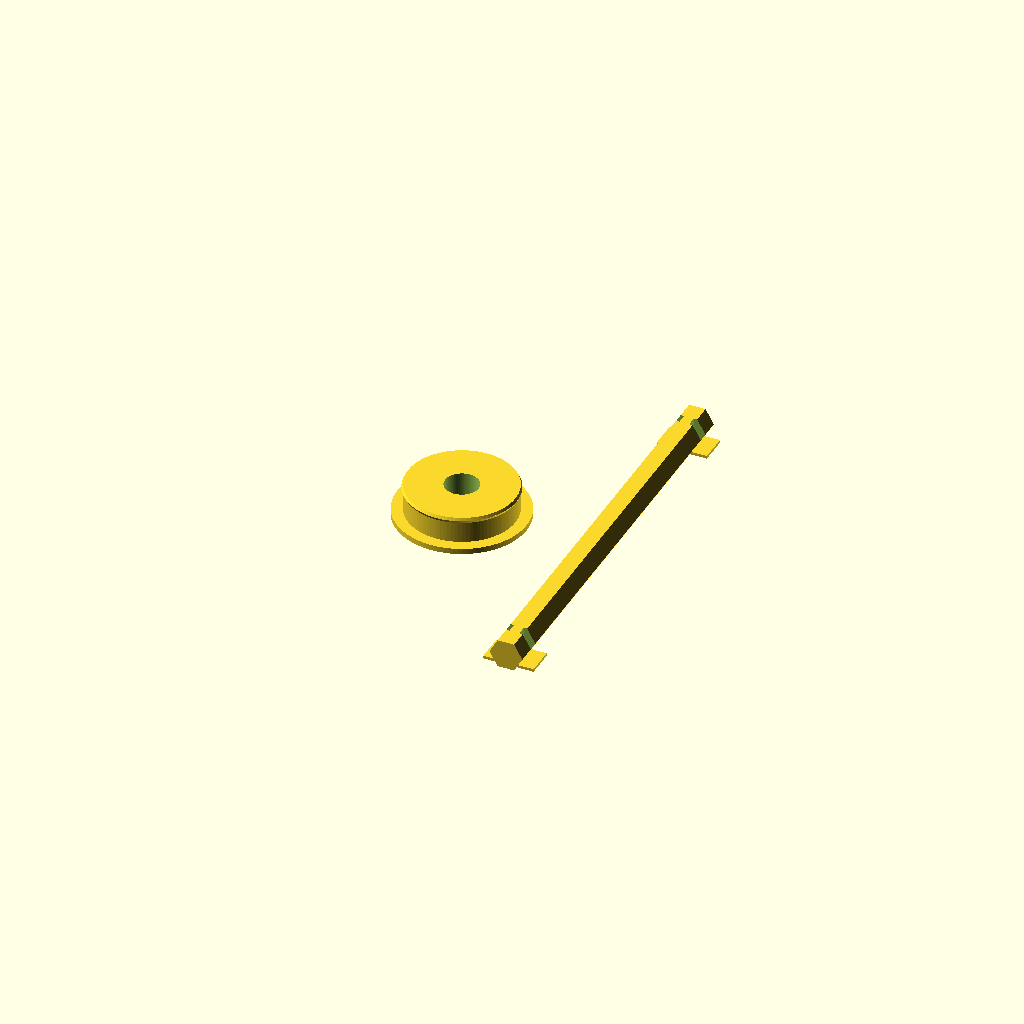
Cell 1 — every parameter at its default value.
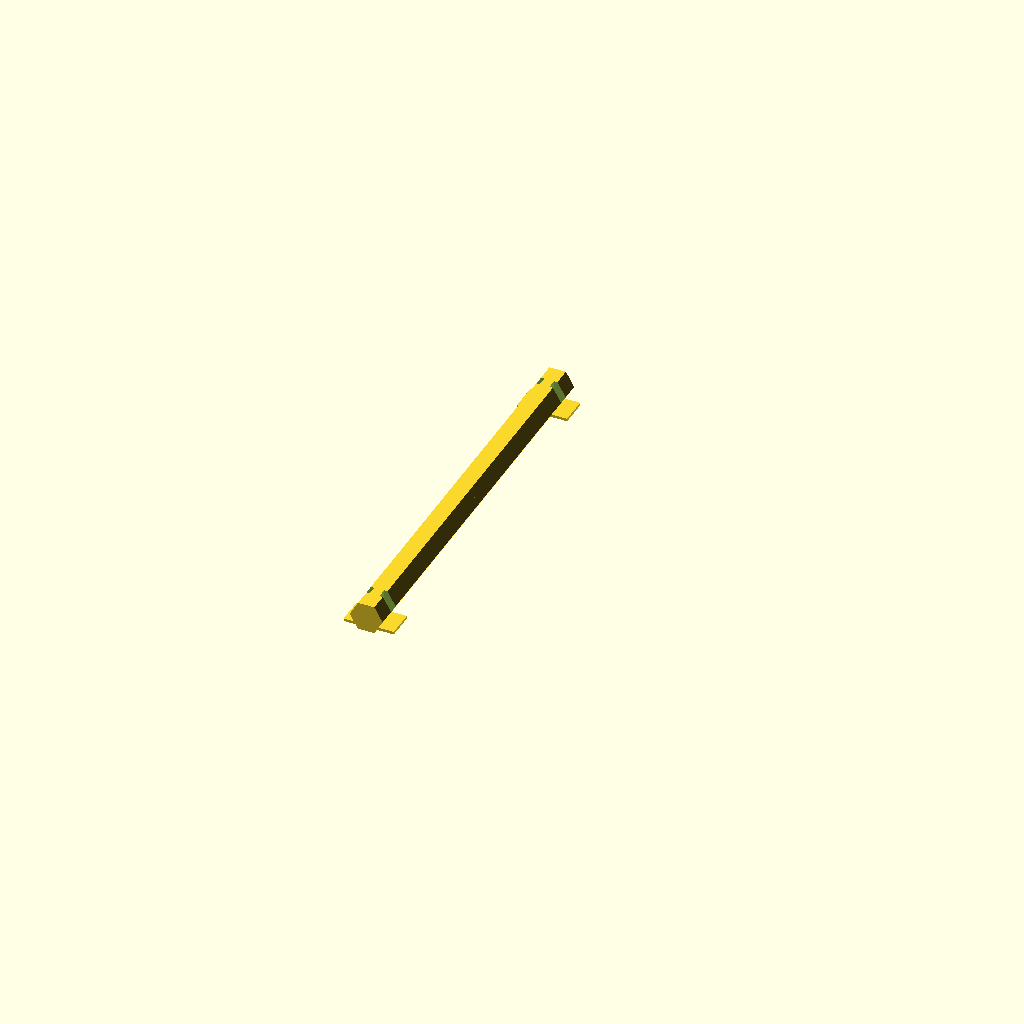
Cell 2: the same model with part = "hexas".
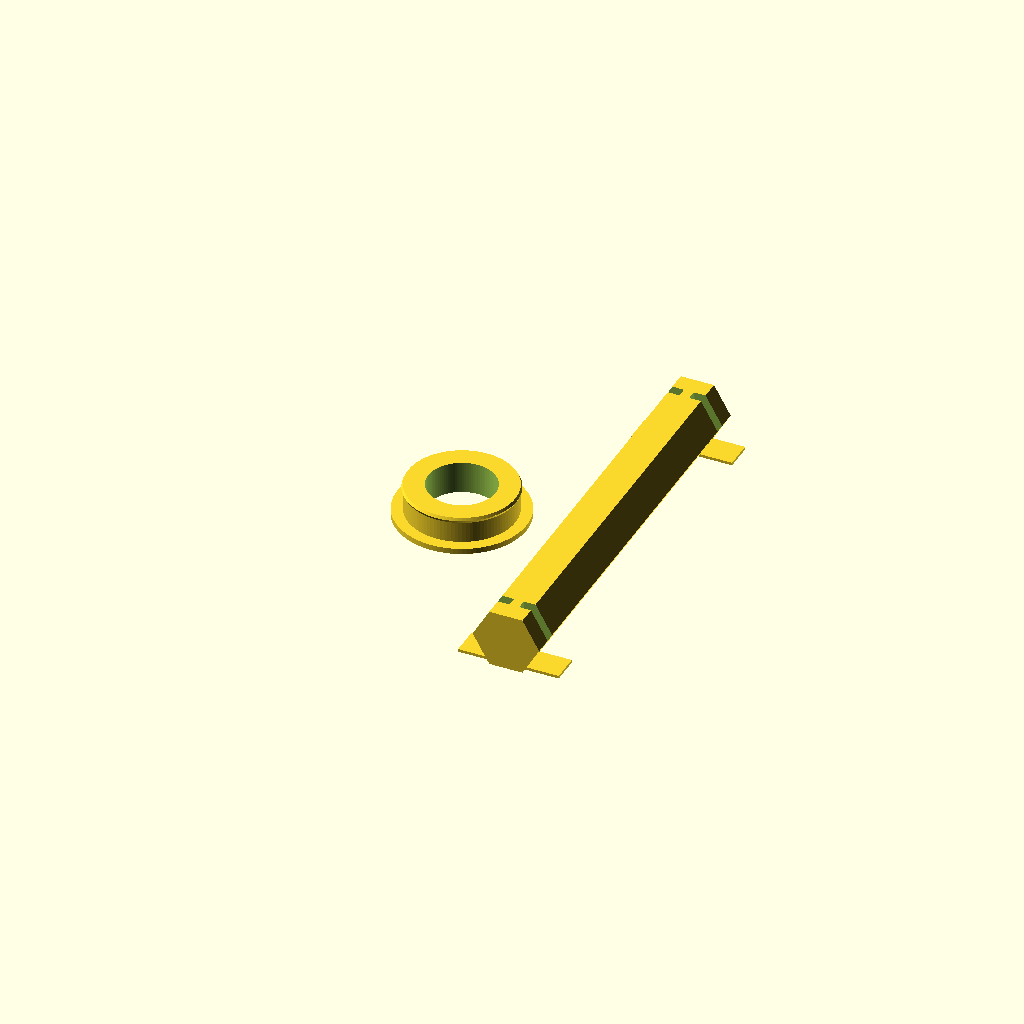
Cell 3 — holedia set to 24, the other parameters unchanged.
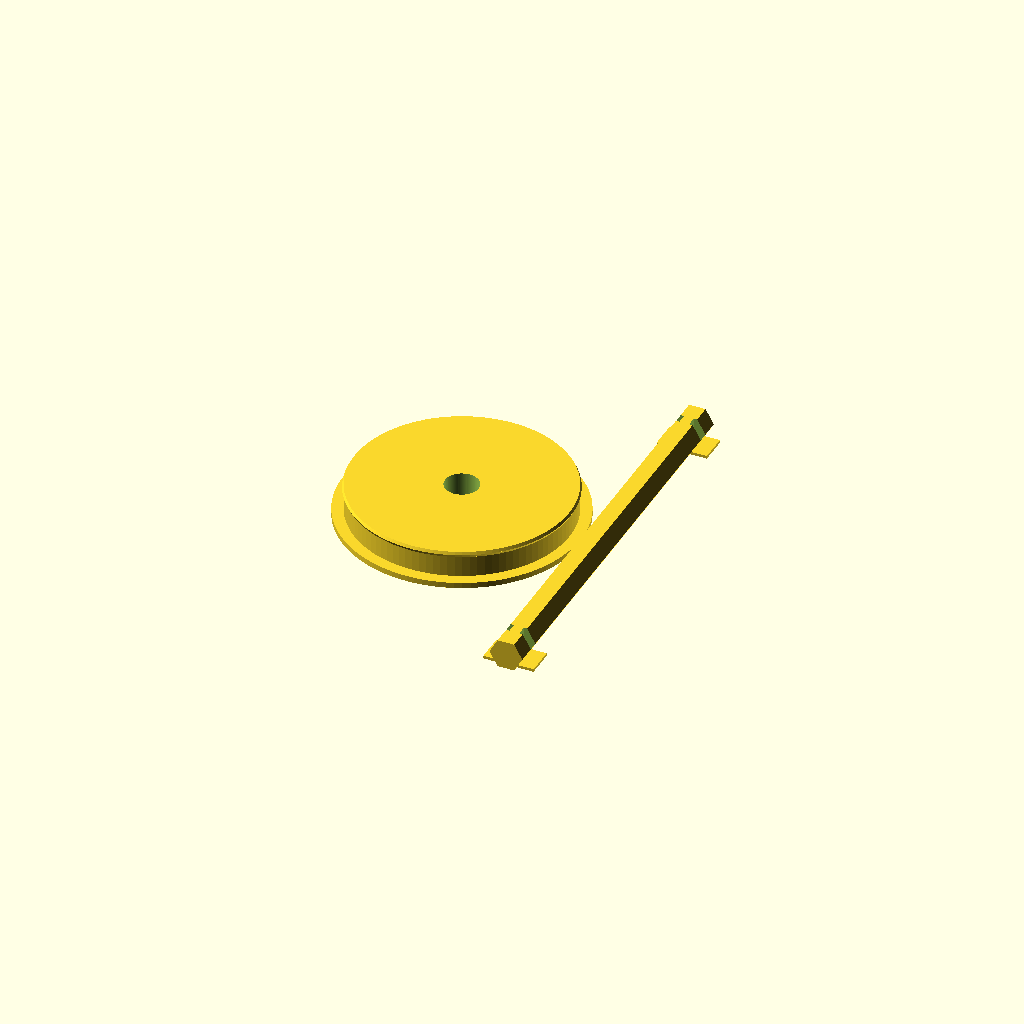
Cell 4: rollerdiameter = 77 (everything else at default).
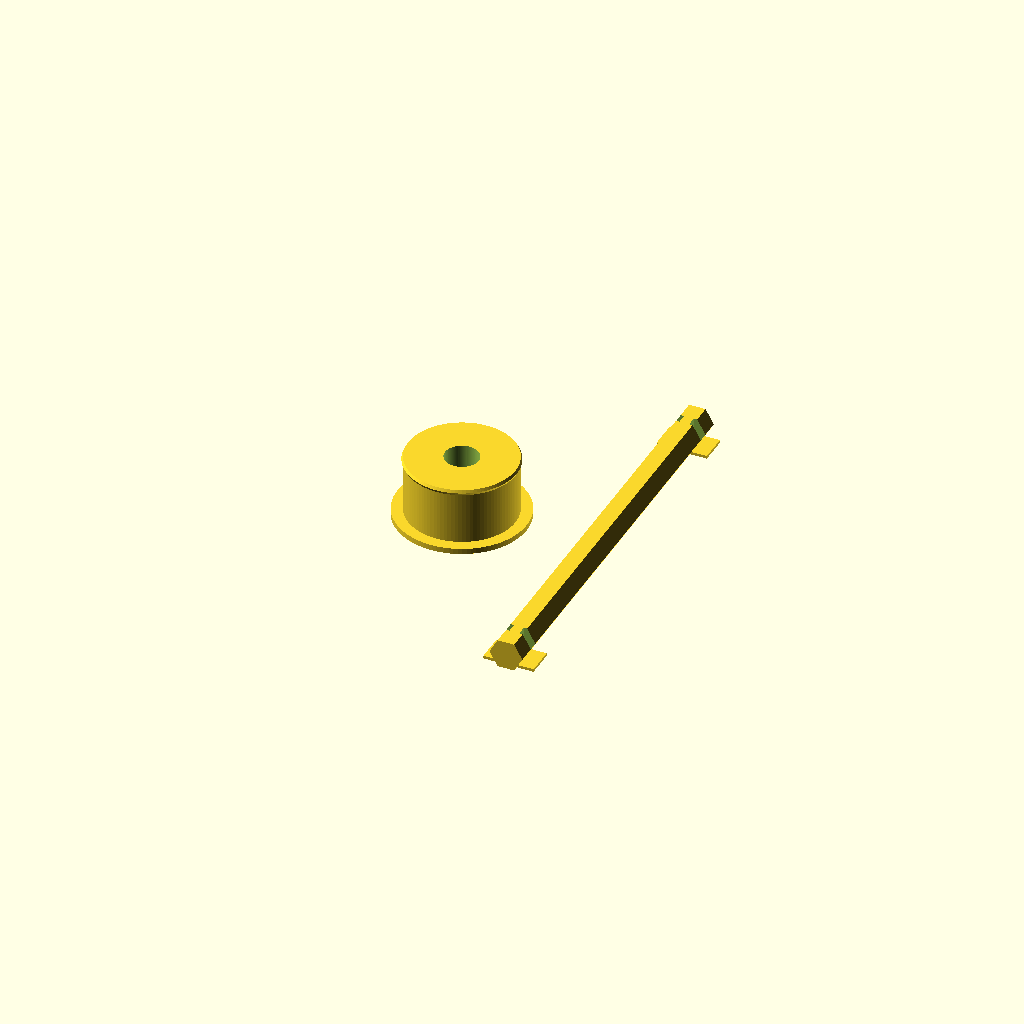
Cell 5: the same model with rollerdepth = 22.
All cells are drawn from one camera (rotation 55°, 0°, 25°, orthographic, colour scheme Cornfield), so only the parameter changes between them.
Source of the model, inputs/thingiverse/files/thing-1003532/assupport2.scad:
/////////////////////////////////////////////////////////////////////
////////////////////Support for filamentrolls ///////////////////
///////////////////iprusa 3 P3Steel www.printer3d.com////////////////////////
/*date:04-09-2015
programmed by: ruudoleo
license:
program: Openscad

*/

/////////////////////////////////////////////////////////////////////
////////////////////////////Parameters//////////////////////////

/*[roller and hexas]*/
    holedia=12;
    tolerance=0.2;  
    rollerdiameter=38.5;
/*[roller]*/
    rollerdepth=11;
    seamheightinside=1;
    brimoutsidethickness=2;
    brimoutsideheight=4;
    
/*[Hexas]*/
   supportdist=127;
   supportthickness=3.5;

/*[Print what]*/
part="both";//[hexas:hexas,centerring:centerring,both:both]

/*[Hidden]*/
   hexwidth=(holedia-tolerance)*sqrt(3)/2;
   hexlenght=supportdist/2+10;
   rollerdia=rollerdiameter-tolerance;
//////////////rendering//
if (part=="hexas"){ 
    translate([0,0,hexwidth/2])
 hex_As();   
}// endif
else{
    if (part=="centerring"){
     center_Ring();    
    }//end if
    else{
        translate([50,0,hexwidth/2])
      hex_As();
      center_Ring();  
    }//end else
} // end if
  
//////////////////modules///////
   //*****filamentrollersupport***
module hex_As(){
    rotate(a=270,v=[1,0,0])
     hexas(supportthickness,supportdist,hexlenght,holedia,hexwidth,tolerance);  
    
}// end module
module center_Ring(){
        support(rollerdia,rollerdepth,seamheightinside,brimoutsidethickness,brimoutsideheight);
}//end module


module support(rollerdia,rollerdepth,seamhightinside,brimoutsidethickness,brimoutsideheight){
      difference(){
      union(){
        //brim outside
          translate([0,0,brimoutsidethickness/2])
            cylinder(d=rollerdia+brimoutsideheight*2,h=brimoutsidethickness,center=true,$fn=100);
        //main cylinder
         translate([0,0,rollerdepth/2])
                 cylinder(d=rollerdia,h=rollerdepth,center=true,$fn=100);
         //brim inside 
         translate([0,0,rollerdepth-1])
            cylinder(r1=rollerdia/2,r2=rollerdia/2+seamheightinside/2,h=1,center=true,$fn=100);
         translate([0,0,rollerdepth])
             cylinder(r1=rollerdia/2+seamheightinside/2,r2=rollerdia/2,h=1,center=true,$fn=100);
    
  
}


// make hole
translate([0,0,rollerdepth/2])
                cylinder(d=holedia,h=rollerdepth+10,center=true,$fn=100);
}
}




     //*************hex as**********
     module hexas(supportthickness,supportdist,hexlenght,holedia,hexwidth,tolerance){
     halfhexas(supportthickness,supportdist,hexlenght,holedia,hexwidth,tolerance);
     mirror([0,0,1])
     halfhexas(supportthickness,supportdist,hexlenght,holedia,hexwidth,tolerance);
   }
     //*************halfhex as**********
     module halfhexas(supportthickness,supportdist,hexlenght,holedia,hexwidth,tolerance){
     difference(){
            //hexagonale as 
            translate([0,0,-hexlenght/2])
                cylinder(d=holedia-tolerance,h=hexlenght,center=true,$fn=6);
 
         
         //delete grooves
           translate([supportthickness/2,-hexwidth,-supportdist/2-supportthickness])
            cube(size=[hexwidth,hexwidth*2,supportthickness],center=false);
           translate([-hexwidth-supportthickness/2,-hexwidth,-supportdist/2-supportthickness])
             cube(size=[hexwidth,hexwidth*2,supportthickness],center=false);           
      }
               //////antiwarpsupport 3D print///
             translate([holedia*0.5,hexwidth/2-0.5,-hexlenght/2-supportdist/4+2])
                cube(size=[holedia/2,1,hexlenght-supportdist/2],center=true);
     
     
        translate([-holedia*0.5,hexwidth/2-0.5,-hexlenght/2-supportdist/4+2])
                cube(size=[holedia/2,1,hexlenght-supportdist/2],center=true);
  }
     
Parameter table extracted from the source (name, type, default, range or options):
holedia: number, default 12
tolerance: number, default 0.2
rollerdiameter: number, default 38.5
rollerdepth: number, default 11
seamheightinside: number, default 1
brimoutsidethickness: number, default 2
brimoutsideheight: number, default 4
supportdist: number, default 127
supportthickness: number, default 3.5
part: string, default "both", options "hexas", "centerring", "both"
